Dataset: data (GitHub, msorins/ImageSharpening). Classes: blur, sharp.

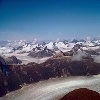
Label: sharp

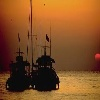
Label: sharp

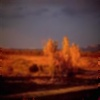
Label: blur

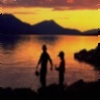
Label: blur

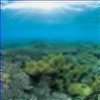
Label: blur

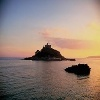
Label: sharp
